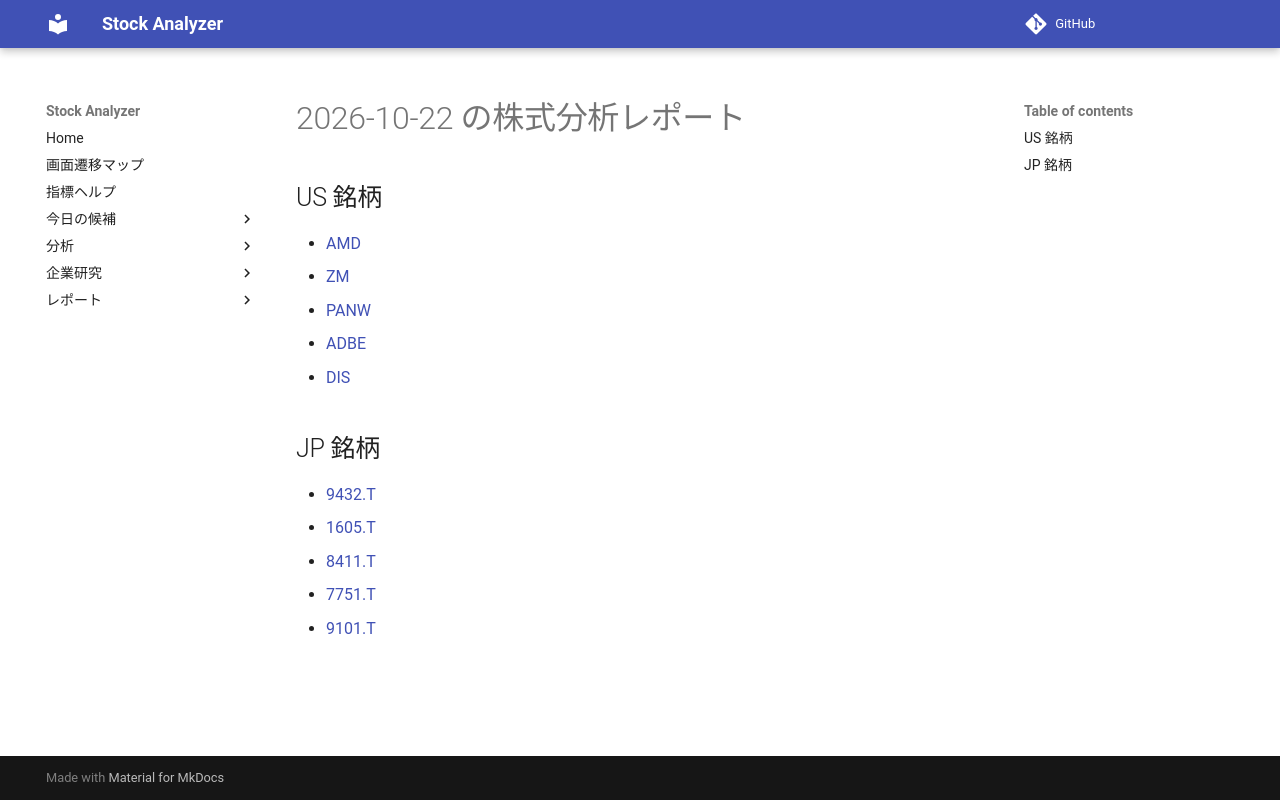

repository: Yumi-note/Making-APP · page: reports/2026-10-22/193521/index.html · generator: mkdocs

# 2026-10-22 の株式分析レポート

## US 銘柄

- [AMD](AMD.md)
- [ZM](ZM.md)
- [PANW](PANW.md)
- [ADBE](ADBE.md)
- [DIS](DIS.md)

## JP 銘柄

- [9432.T](9432_T.md)
- [1605.T](1605_T.md)
- [8411.T](8411_T.md)
- [7751.T](7751_T.md)
- [9101.T](9101_T.md)
